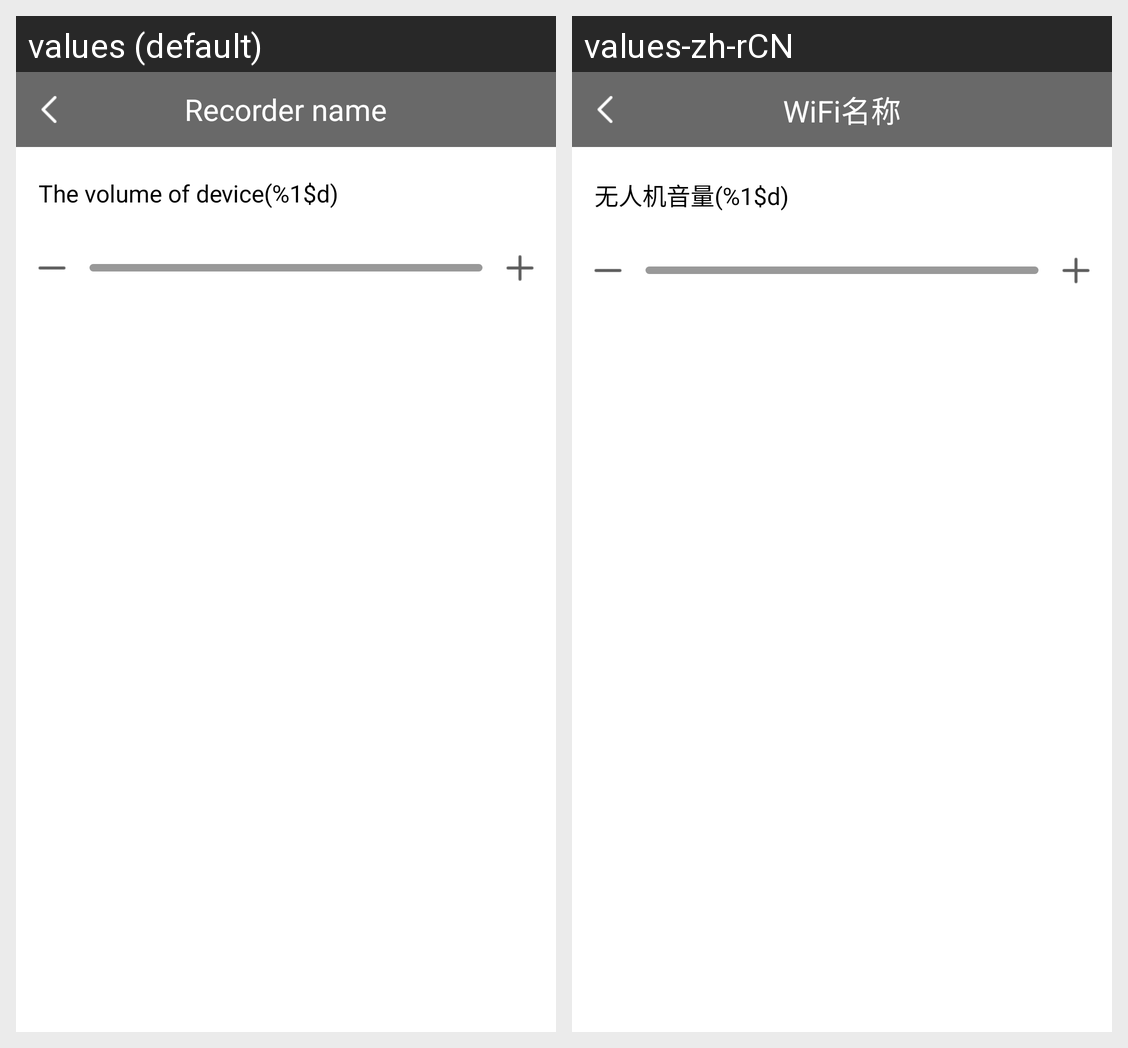

For this localized Android screen grid, give each drawn string resource with its value in every locale shown.
Android screen res/layout/fragment_device_setting_volume.xml rendered under 2 locales, left to right: values (default), values-zh-rCN. Device: Nexus 5 (rendered at 1080×1920; each locale shown at half size, 540×960, under a caption strip naming it); theme AppTheme.
Strings drawn on this screen, with the default value and each locale's value (text and hints the layout hard-codes, and strings that could not be matched under every locale, appear in the picture but are not listed):

device_name
  values: Recorder name
  values-zh-rCN: WiFi名称

device_volume_value
  values: The volume of device(%1$d)
  values-zh-rCN: 无人机音量(%1$d)
